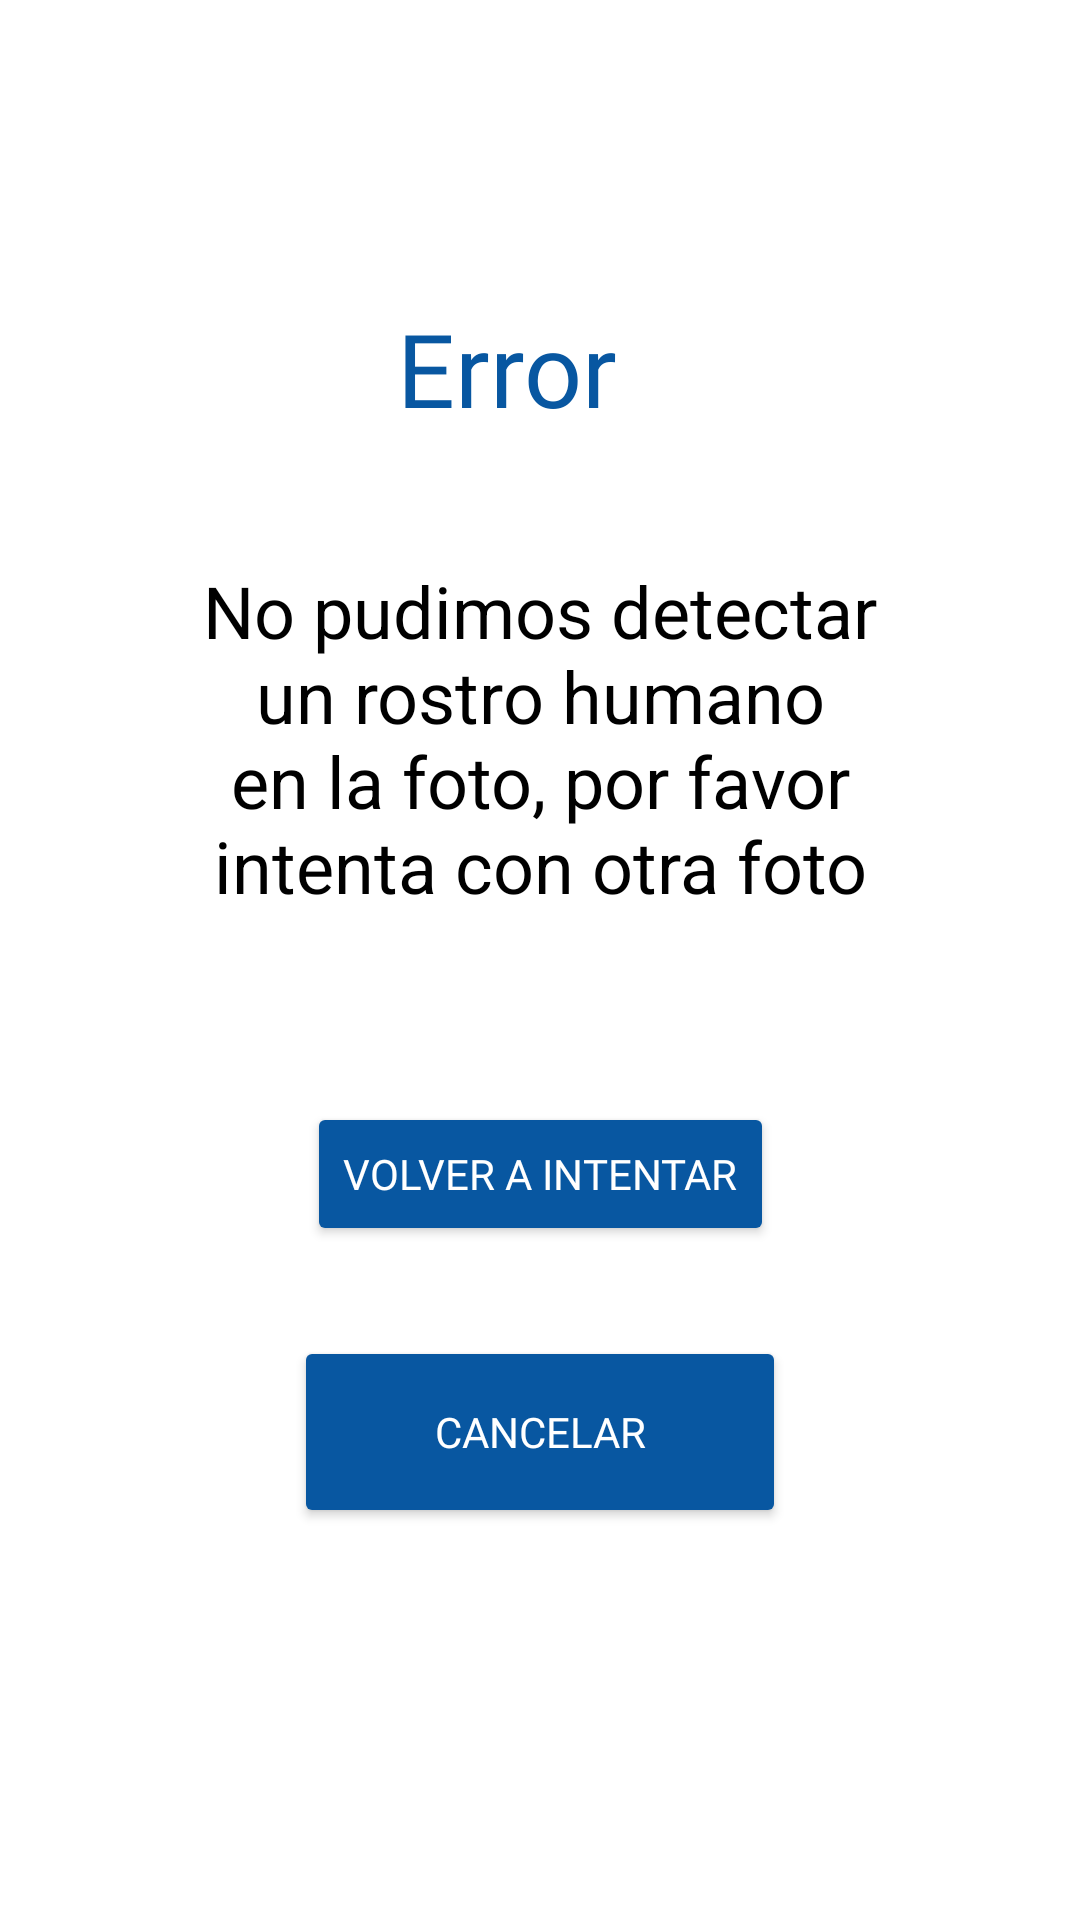

Reconstruct the res/layout file that produces this screen, plus the resources it refers to.
<!-- AndroidManifest.xml: application theme Theme.SafeKids -->
<!-- res/layout/photo_error.xml -->
<?xml version="1.0" encoding="utf-8"?>
<androidx.constraintlayout.widget.ConstraintLayout xmlns:android="http://schemas.android.com/apk/res/android"
    xmlns:app="http://schemas.android.com/apk/res-auto"
    xmlns:tools="http://schemas.android.com/tools"
    android:layout_width="match_parent"
    android:layout_height="wrap_content"
    android:padding="50dp"
    android:orientation="vertical"
    android:background="@color/white">


    <TextView
        android:id="@+id/textViewTitleError"
        style="@style/errorMessageText"
        android:layout_width="wrap_content"
        android:layout_height="wrap_content"
        android:layout_marginStart="104dp"
        android:layout_marginTop="50dp"
        android:layout_marginEnd="104dp"
        android:text="Error"
        android:textSize="34sp"
        app:layout_constraintEnd_toEndOf="parent"
        app:layout_constraintHorizontal_bias="1.0"
        app:layout_constraintStart_toStartOf="parent"
        app:layout_constraintTop_toTopOf="parent" />

    <TextView
        android:id="@+id/textViewErrorDescription"
        android:layout_width="242dp"
        android:layout_height="114dp"
        android:layout_marginStart="12dp"
        android:layout_marginTop="42dp"
        android:layout_marginEnd="12dp"
        android:text="No pudimos detectar un rostro humano en la foto, por favor intenta con otra foto"
        android:textAlignment="center"
        android:textColor="@color/black"
        android:textSize="24sp"
        app:layout_constraintEnd_toEndOf="parent"
        app:layout_constraintStart_toStartOf="parent"
        app:layout_constraintTop_toBottomOf="@+id/textViewTitleError" />

    <Button
        android:id="@+id/buttonTryAgain"
        style="@style/buttomBlueStrong"
        android:layout_width="wrap_content"
        android:layout_height="wrap_content"
        android:layout_marginStart="45dp"
        android:layout_marginTop="66dp"
        android:layout_marginEnd="45dp"
        android:text="Volver a Intentar"
        app:layout_constraintEnd_toEndOf="parent"
        app:layout_constraintStart_toStartOf="parent"
        app:layout_constraintTop_toBottomOf="@+id/textViewErrorDescription" />

    <Button
        android:id="@+id/buttonCancelPhoto"
        style="@style/buttomBlueStrong"
        android:layout_width="164dp"
        android:layout_height="64dp"
        android:layout_marginStart="53dp"
        android:layout_marginTop="30dp"
        android:layout_marginEnd="53dp"
        android:text="Cancelar"
        app:layout_constraintEnd_toEndOf="parent"
        app:layout_constraintStart_toStartOf="parent"
        app:layout_constraintTop_toBottomOf="@+id/buttonTryAgain" />
</androidx.constraintlayout.widget.ConstraintLayout>
<!-- resources referenced by this layout -->
<resources>
  <color name="black">#FF000000</color>
  <color name="white">#FFFFFFFF</color>
  <style name="buttomBlueStrong">
          <item name="android:layout_width">250dp</item>
          <item name="android:layout_height">50dp</item>
          <item name="android:backgroundTint">@color/strongBlueSafeKids</item>
          <item name="android:textColor">@color/white</item>
          <item name="android:fontFamily">@font/inter_bold</item>
          <item name="cornerRadius">5dp</item>
      </style>
  <style name="errorMessageText">
          <item name="android:textColor">@color/strongBlueSafeKids</item> 
          <item name="android:textSize">18dp</item>
          <item name="android:fontFamily">@font/montserrat_bold</item>
      </style>
  <style name="Theme.SafeKids" parent="Base.Theme.SafeKids" />
  <color name="strongBlueSafeKids">#0857a1</color>
  <style name="Base.Theme.SafeKids" parent="Theme.Material3.DayNight.NoActionBar">
          
          
      </style>
</resources>
